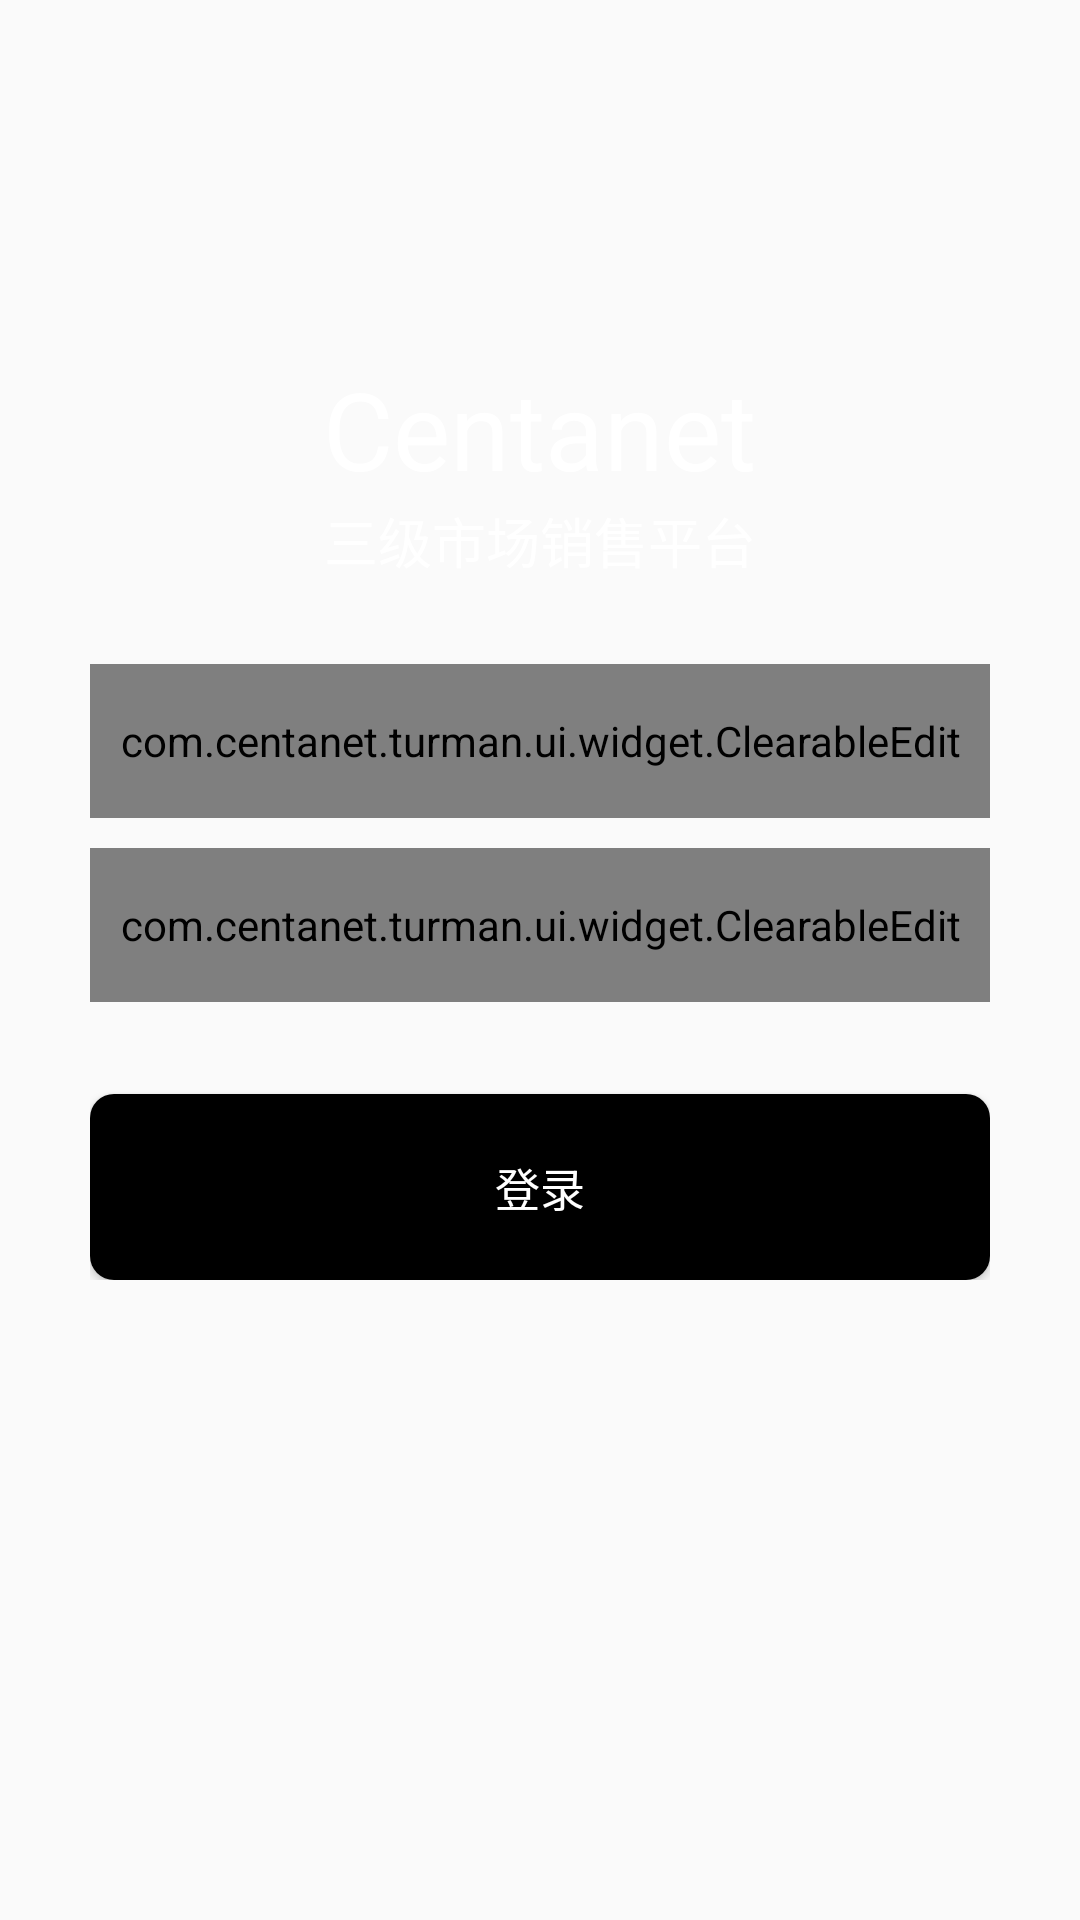

Here is an Android app screen rendered from its layout file. Give the layout XML and the strings, colors and styles it references.
<!-- AndroidManifest.xml: application theme AppTheme -->
<!-- res/layout/act_userlogin.xml -->
<?xml version="1.0" encoding="utf-8"?>
<LinearLayout xmlns:android="http://schemas.android.com/apk/res/android"
    android:orientation="vertical" android:layout_width="match_parent"
    android:layout_height="match_parent"
    android:background="@mipmap/beijing"
    >

    <RelativeLayout
        android:layout_width="match_parent"
        android:layout_height="0dp"
        android:layout_weight="1"
        android:background="@color/transparent">

        <TextView
            android:id="@+id/tv_topText_UserLoginActivity"
            android:layout_width="wrap_content"
            android:layout_height="wrap_content"
            android:layout_alignParentBottom="true"
            android:layout_centerHorizontal="true"
            android:layout_marginBottom="20dp"
            android:text="三级市场销售平台"
            android:textColor="@color/white"
            android:textSize="18sp" />

        <TextView
            android:id="@+id/top_text_top"
            android:layout_width="wrap_content"
            android:layout_height="wrap_content"
            android:layout_above="@+id/tv_topText_UserLoginActivity"
            android:layout_centerHorizontal="true"
            android:text="@string/app_name"
            android:textColor="@color/white"
            android:textSize="36sp" />
    </RelativeLayout>

    <LinearLayout
        android:layout_width="match_parent"
        android:layout_height="0dp"
        android:layout_weight="1"
        android:background="@color/transparent"
        android:orientation="vertical"
        android:paddingLeft="30dp"
        android:paddingRight="30dp"
        android:paddingTop="8dp">

        <com.centanet.turman.ui.widget.ClearableEdit
            android:id="@+id/et_userName"
            android:drawableLeft="@drawable/ures"
            android:layout_width="match_parent"
            android:layout_height="0dp"
            android:layout_weight="0.25"
            android:hint="@string/user_name_hint"
            android:imeOptions="actionNext"
            android:maxLines="1"
            android:singleLine="true"
            android:textColor="@color/black"
            android:textStyle="bold"
            android:textColorHint="@color/gray_text_login_input"
            android:textSize="14sp"
            android:drawablePadding="5dp"
            android:paddingLeft="5dp"
            android:paddingRight="5dp"
            android:background="@drawable/login_input_background"
            />
        <View
            android:layout_width="match_parent"
            android:layout_height="0dp"
            android:layout_weight="0.05"></View>
        <com.centanet.turman.ui.widget.ClearableEdit
            android:id="@+id/et_password"
            android:drawableLeft="@drawable/press"
            android:layout_width="match_parent"
            android:layout_height="0dp"
            android:layout_weight="0.25"
            android:hint="@string/user_password_hint"
            android:inputType="textPassword"
            android:imeOptions="actionNext"
            android:maxLines="1"
            android:singleLine="true"
            android:textColor="@color/black"
            android:textStyle="bold"
            android:textColorHint="@color/gray_text_login_input"
            android:textSize="14sp"
            android:drawablePadding="5dp"
            android:paddingLeft="5dp"
            android:paddingRight="5dp"
            android:background="@drawable/login_input_background"
            />

        <View
            android:layout_width="match_parent"
            android:layout_height="0dp"
            android:layout_weight="0.15"></View>

        <Button
            android:background="@drawable/bg_login_button"
            android:id="@+id/btn_submit"
            android:layout_width="match_parent"
            android:layout_height="0dp"
            android:layout_weight="0.3"
            android:text="@string/user_login_btn"
            android:textColor="@color/white"
            android:textSize="15sp" />

    </LinearLayout>


    <LinearLayout
        android:layout_width="match_parent"
        android:layout_height="0dp"
        android:layout_weight="1"
        android:background="@color/transparent"></LinearLayout>

</LinearLayout>
<!-- resources referenced by this layout -->
<resources>
  <color name="black">#000000</color>
  <color name="gray_text_login_input">#B1B1B1</color>
  <color name="transparent">#00000000</color>
  <color name="white">#FFFFFF</color>
  <!-- drawable bg_login_button (drawable) -->
  <?xml version="1.0" encoding="utf-8"?>
  <shape xmlns:android="http://schemas.android.com/apk/res/android"  android:shape="rectangle">
      <corners android:radius="8dp"/>
      <solid android:color="@color/black"/>
  </shape>
  <!-- drawable login_input_background (drawable) -->
  <?xml version="1.0" encoding="utf-8"?>
  <shape xmlns:android="http://schemas.android.com/apk/res/android"  android:shape="rectangle">
      <corners android:radius="8dp"/>
      <solid android:color="@color/white"/>
  </shape>
  <string name="app_name">Centanet</string>
  <string name="user_login_btn">登录</string>
  <string name="user_name_hint">请输入登录名</string>
  <string name="user_password_hint">请输入登录密码</string>
  <style name="AppTheme" parent="Theme.AppCompat.Light.NoActionBar">
      </style>
</resources>
